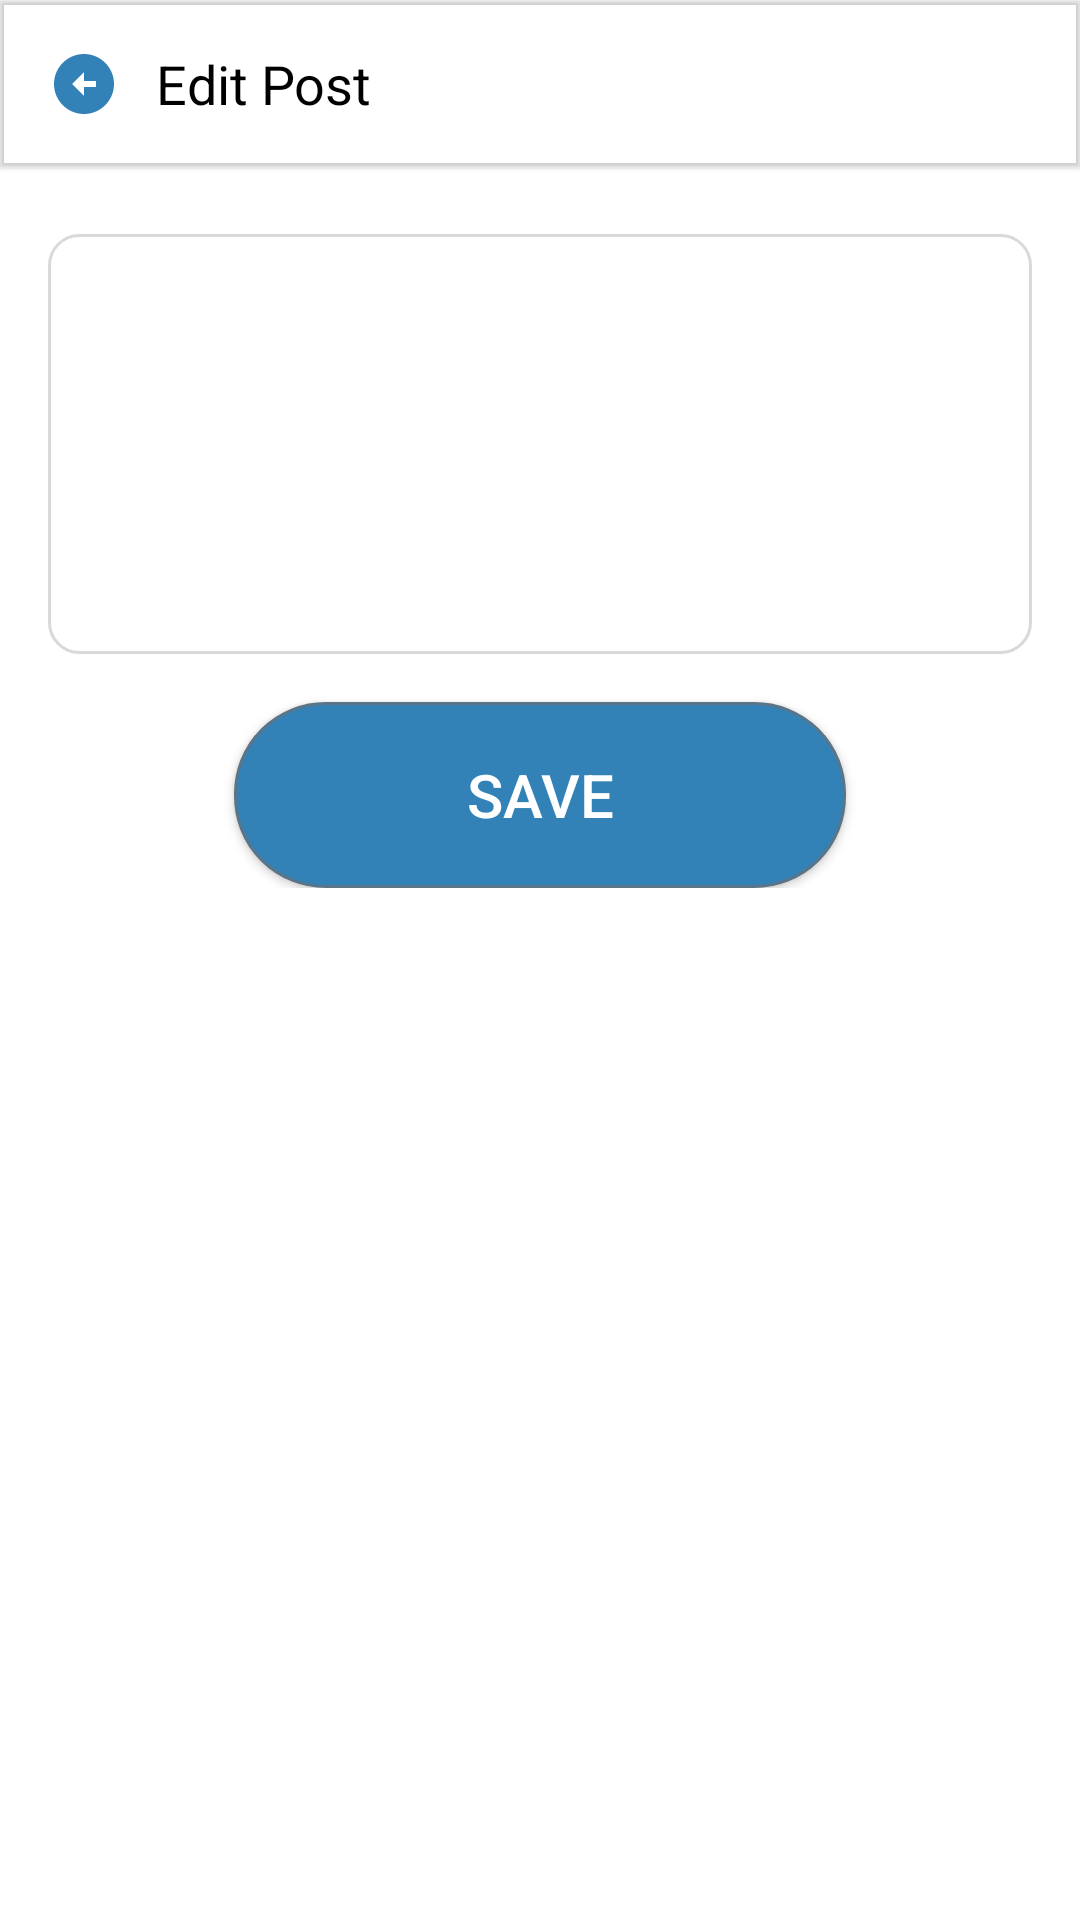

Write the Android layout XML for this screen, with the resource values it uses.
<!-- AndroidManifest.xml: application theme Theme.ImOnline -->
<!-- res/layout/activity_edit_post.xml -->
<?xml version="1.0" encoding="utf-8"?>
<LinearLayout xmlns:android="http://schemas.android.com/apk/res/android"
    xmlns:app="http://schemas.android.com/apk/res-auto"
    xmlns:tools="http://schemas.android.com/tools"
    android:layout_width="match_parent"
    android:layout_height="match_parent"
    android:orientation="vertical"
    tools:context=".activity.AddPostActivity">

    <com.google.android.material.appbar.MaterialToolbar
        android:layout_width="match_parent"
        android:layout_height="wrap_content"
        app:title=""
        android:elevation="1dp">

        <ImageButton
            android:layout_width="wrap_content"
            android:layout_height="wrap_content"
            android:src="@drawable/baseline_arrow_circle_left_24"
            android:background="#00FFFFFF"
            android:layout_marginRight="12dp"
            android:onClick="cancelEdit" />

        <TextView
            android:layout_width="wrap_content"
            android:layout_height="wrap_content"
            android:text="Edit Post"
            android:textSize="18sp"
            android:textColor="@color/black"/>

    </com.google.android.material.appbar.MaterialToolbar>

    <ScrollView
        android:layout_width="match_parent"
        android:layout_height="match_parent">

        <LinearLayout
            android:layout_width="match_parent"
            android:layout_height="wrap_content"
            android:orientation="vertical"
            android:padding="16dp"
            android:layout_marginTop="6dp">

            <EditText
                android:id="@+id/txtDescEditPost"
                android:layout_width="match_parent"
                android:layout_height="140dp"
                android:inputType="textMultiLine"
                android:gravity="left"
                android:textSize="15sp"
                android:padding="8dp"
                android:background="@drawable/txt_background"/>

            <Button
                android:id="@+id/btnEditPost"
                android:layout_width="match_parent"
                android:layout_height="62dp"
                android:layout_marginTop="16dp"
                android:background="@drawable/signin_button_background"
                android:text="Save"
                android:textAlignment="center"
                android:textColor="#FFFFFF"
                android:textSize="20sp"
                android:layout_marginLeft="62dp"
                android:layout_marginRight="62dp"/>


        </LinearLayout>

    </ScrollView>

</LinearLayout>
<!-- resources referenced by this layout -->
<resources>
  <color name="black">#FF000000</color>
  <!-- drawable baseline_arrow_circle_left_24 (drawable) -->
  <vector android:height="24dp" android:tint="#3282B8"
      android:viewportHeight="24" android:viewportWidth="24"
      android:width="24dp" xmlns:android="http://schemas.android.com/apk/res/android">
      <path android:fillColor="@android:color/white" android:pathData="M2,12c0,5.52 4.48,10 10,10s10,-4.48 10,-10c0,-5.52 -4.48,-10 -10,-10C6.48,2 2,6.48 2,12zM12,11l4,0v2l-4,0l0,3l-4,-4l4,-4L12,11z"/>
  </vector>
  <!-- drawable signin_button_background (drawable) -->
  <?xml version="1.0" encoding="utf-8"?>
  <shape
  
      xmlns:android="http://schemas.android.com/apk/res/android"
      android:shape="rectangle"
      >
  
      <solid android:color="#3282B8"></solid>
      <corners android:radius="30dp"></corners>
      <stroke android:width="1dp" android:color="#5B7588"></stroke>
  
  
  </shape>
  <!-- drawable txt_background (drawable) -->
  <?xml version="1.0" encoding="utf-8"?>
  <shape xmlns:android="http://schemas.android.com/apk/res/android">
  
      <stroke android:color="@color/darkgrey_one" android:width="1dp"/>
      <corners android:radius="10dp"/>
  
  </shape>
  <style name="Theme.ImOnline" parent="Theme.MaterialComponents.DayNight.NoActionBar">
          
          <item name="colorPrimary">@color/blue</item>
          <item name="colorPrimaryVariant">@color/dark_blue</item>
          <item name="colorOnPrimary">@color/white</item>
  
          
          <item name="colorSecondary">@color/light_blue</item>
          <item name="colorSecondaryVariant">@color/blue</item>
          <item name="colorOnSecondary">@color/black</item>
  
          
          <item name="android:statusBarColor">?attr/colorPrimaryVariant</item>
  
          
  
      </style>
  <color name="darkgrey_one">#D9D9D9</color>
  <color name="blue">#3282B8</color>
  <color name="dark_blue">#1B262C</color>
  <color name="white">#FFFFFFFF</color>
  <color name="light_blue">#BBE1FA</color>
</resources>
